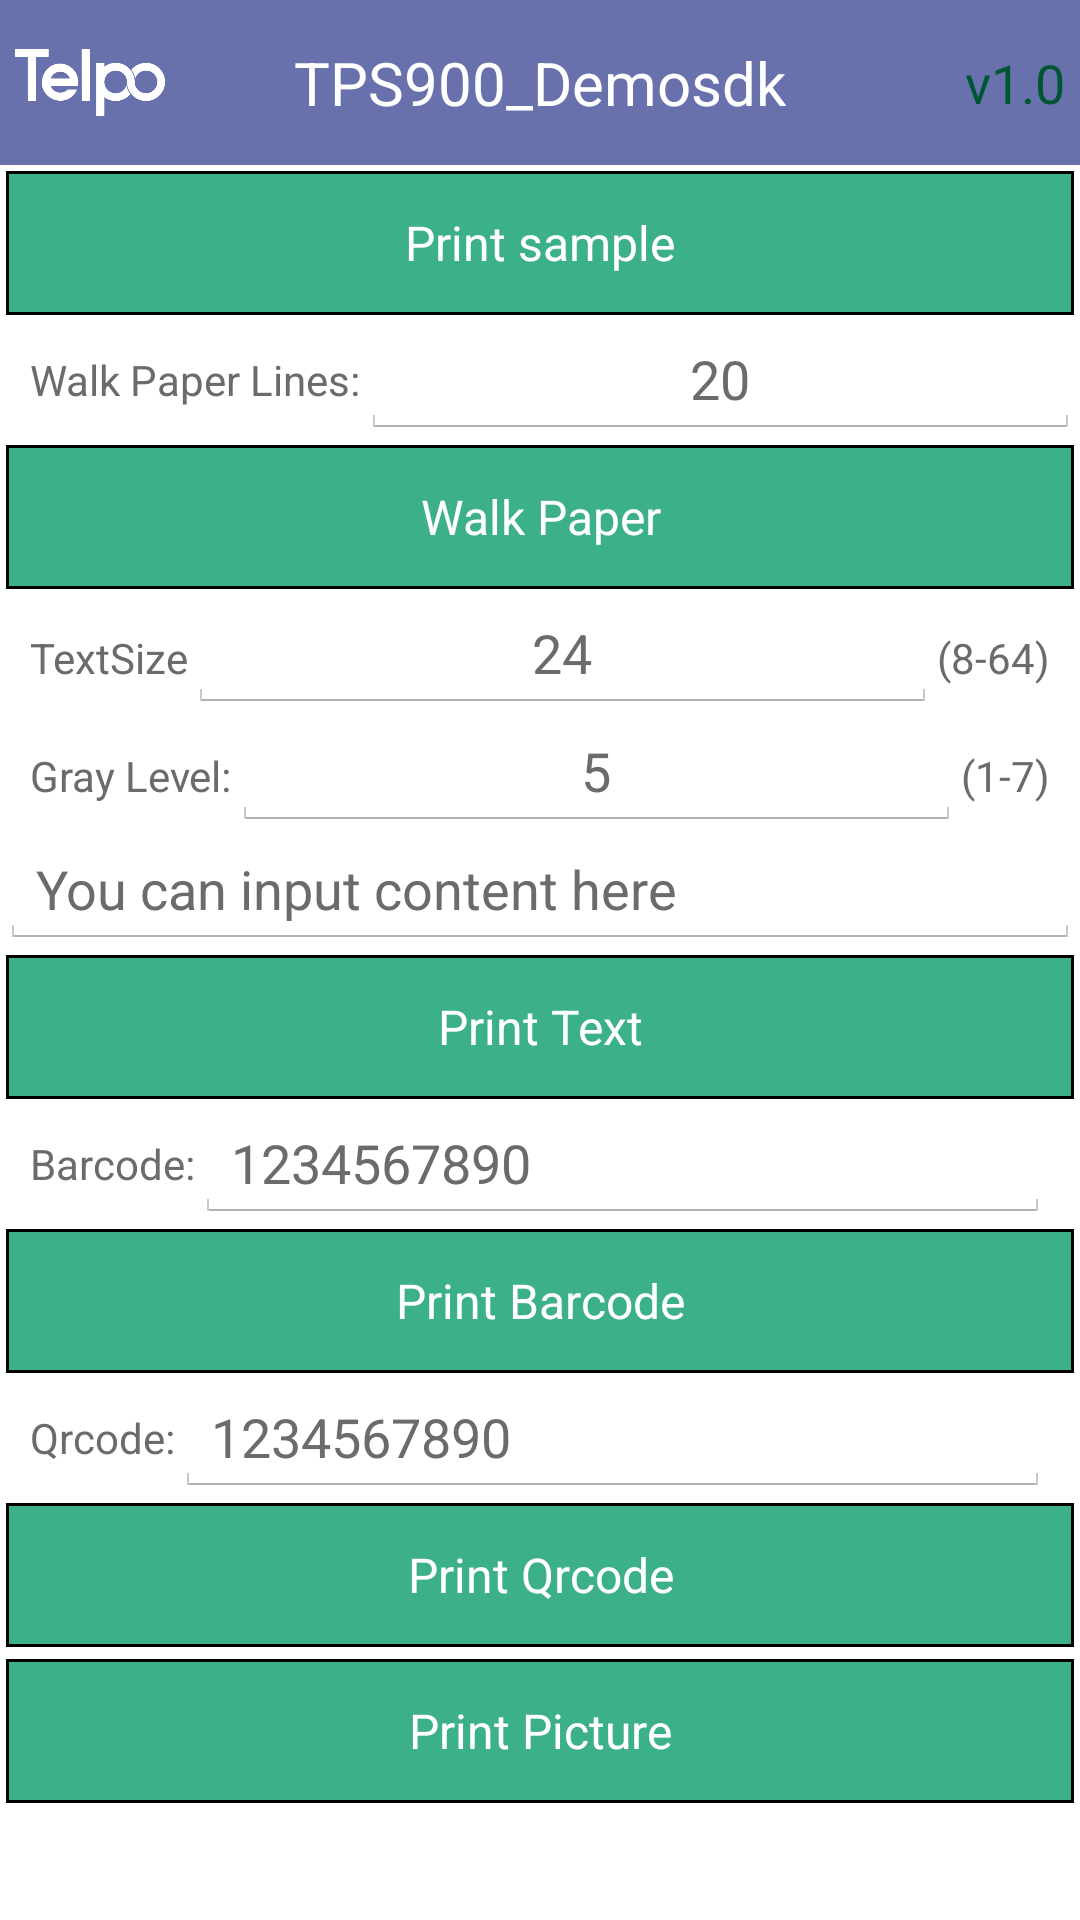

Here is an Android app screen rendered from its layout file. Give the layout XML and the strings, colors and styles it references.
<!-- AndroidManifest.xml: application theme AppTheme -->
<!-- res/layout/activity_print.xml -->
<?xml version="1.0" encoding="utf-8"?>
<LinearLayout xmlns:android="http://schemas.android.com/apk/res/android"
    android:orientation="vertical" android:layout_width="match_parent"
    android:layout_height="match_parent">
    <include layout="@layout/titlebar" />
    <ScrollView
        android:layout_width="match_parent"
        android:layout_height="match_parent">
        <LinearLayout
            android:layout_width="match_parent"
            android:layout_height="match_parent"
            android:focusable="true"
            android:focusableInTouchMode="true"
            android:orientation="vertical">
            <Button
                android:id="@+id/btn1"
                style="@style/buttonNumberStyle"
                android:layout_width="match_parent"
                android:layout_height="48dp"
                android:layout_margin="2dp"
                android:background="@drawable/button_number_violet_shape"
                android:text="Print sample" />
            <LinearLayout
                android:id="@+id/stepLayout"
                android:layout_width="fill_parent"
                android:layout_height="wrap_content"
                android:layout_marginLeft="10dp"
                android:gravity="center_vertical"
                android:orientation="horizontal" >

                <TextView
                    android:layout_width="wrap_content"
                    android:layout_height="wrap_content"
                    android:text="@string/walk_paper_lines"
                    android:textColor="@color/color_6b6b6b" />

                <EditText
                    android:id="@+id/set_paperWalk"
                    android:layout_width="50dp"
                    android:layout_height="wrap_content"
                    android:layout_weight="1"
                    android:gravity="center"
                    android:hint="(1-255)"
                    android:inputType="number"
                    android:maxLength="3"
                    android:textColor="@color/color_6b6b6b"
                    android:text="20" />
            </LinearLayout>

            <Button
                android:id="@+id/print_paperWalk"
                style="@style/buttonNumberStyle"
                android:layout_width="match_parent"
                android:layout_height="48dp"
                android:layout_gravity="center_vertical"
                android:layout_margin="2dp"
                android:background="@drawable/button_number_violet_shape"
                android:text="@string/walk_paper_test" />



            <LinearLayout
                android:id="@+id/printFormatLayout2"
                android:layout_width="fill_parent"
                android:layout_height="wrap_content"
                android:layout_marginLeft="10dp"
                android:layout_marginRight="10dp"
                android:orientation="horizontal" >

                <TextView
                    android:layout_width="wrap_content"
                    android:layout_height="wrap_content"
                    android:text="TextSize"
                    android:textColor="@color/color_6b6b6b" />

                <EditText
                    android:id="@+id/set_textsize"
                    android:layout_width="50dp"
                    android:layout_height="wrap_content"
                    android:layout_weight="1"
                    android:gravity="center"
                    android:inputType="number"
                    android:maxLength="2"
                    android:text="24"
                    android:textColor="@color/color_6b6b6b" />

                <TextView
                    android:layout_width="wrap_content"
                    android:layout_height="wrap_content"
                    android:text="(8-64)"
                    android:textColor="@color/color_6b6b6b" />
            </LinearLayout>

            <LinearLayout
                android:layout_width="fill_parent"
                android:layout_height="wrap_content"
                android:layout_marginLeft="10dp"
                android:layout_marginRight="10dp"
                android:orientation="horizontal" >
                <TextView
                    android:layout_width="wrap_content"
                    android:layout_height="wrap_content"
                    android:text="@string/gray_level"
                    android:textColor="@color/color_6b6b6b" />

                <EditText
                    android:id="@+id/set_printGray"
                    android:layout_width="50dp"
                    android:layout_height="wrap_content"
                    android:layout_weight="1"
                    android:gravity="center"
                    android:inputType="number"
                    android:maxLength="2"
                    android:text="5"
                    android:textColor="@color/color_6b6b6b" />

                <TextView
                    android:id="@+id/textview_gray"
                    android:layout_width="wrap_content"
                    android:layout_height="wrap_content"
                    android:text="(1-7)"
                    android:textColor="@color/color_6b6b6b" />
            </LinearLayout>
            <EditText
                android:id="@+id/set_content"
                android:layout_width="fill_parent"
                android:layout_height="wrap_content"
                android:text="You can input content here"
                android:inputType="textMultiLine"
                android:scrollbars="vertical"
                android:singleLine="false"
                android:textColor="@color/color_6b6b6b" />

            <Button
                android:id="@+id/print_content"
                style="@style/buttonNumberStyle"
                android:layout_width="fill_parent"
                android:layout_height="48dp"
                android:layout_margin="2dp"
                android:background="@drawable/button_number_violet_shape"
                android:text="@string/print_text" />

            <LinearLayout
                android:id="@+id/barcodeLayout"
                android:layout_width="fill_parent"
                android:layout_height="wrap_content"
                android:layout_marginLeft="10dp"
                android:layout_marginRight="10dp"
                android:gravity="center_vertical"
                android:orientation="horizontal" >

                <TextView
                    android:layout_width="wrap_content"
                    android:layout_height="wrap_content"
                    android:text="@string/bar_code"
                    android:textColor="@color/color_6b6b6b" />

                <EditText
                    android:id="@+id/set_Barcode"
                    android:layout_width="fill_parent"
                    android:layout_height="wrap_content"
                    android:layout_weight="1"
                    android:text="1234567890"
                    android:inputType="number"
                    android:textColor="@color/color_6b6b6b" />

            </LinearLayout>

            <Button
                android:id="@+id/print_barcode"
                style="@style/buttonNumberStyle"
                android:layout_width="fill_parent"
                android:layout_height="48dp"
                android:layout_margin="2dp"
                android:background="@drawable/button_number_violet_shape"
                android:text="@string/print_bar_code" />


            <LinearLayout
                android:id="@+id/qrcodeLayout"
                android:layout_width="fill_parent"
                android:layout_height="wrap_content"
                android:gravity="center_vertical"
                android:layout_marginLeft="10dp"
                android:layout_marginRight="10dp"
                android:orientation="horizontal" >

                <TextView
                    android:layout_width="wrap_content"
                    android:layout_height="wrap_content"
                    android:text="@string/D_bar_code"
                    android:textColor="@color/color_6b6b6b" />

                <EditText
                    android:id="@+id/set_Qrcode"
                    android:layout_width="fill_parent"
                    android:layout_height="wrap_content"
                    android:layout_weight="1"
                    android:inputType="textMultiLine"
                    android:maxLength="50"
                    android:text="1234567890"
                    android:textColor="@color/color_6b6b6b" />

            </LinearLayout>

            <Button
                android:id="@+id/print_qrcode"
                style="@style/buttonNumberStyle"
                android:layout_width="fill_parent"
                android:layout_height="48dp"
                android:layout_margin="2dp"
                android:background="@drawable/button_number_violet_shape"
                android:text="@string/print_2D_barcode" />


            <Button
                android:id="@+id/button_print_picture"
                style="@style/buttonNumberStyle"
                android:layout_width="fill_parent"
                android:layout_height="48dp"
                android:layout_margin="2dp"
                android:background="@drawable/button_number_violet_shape"
                android:text="@string/print_picture" />
        </LinearLayout>




    </ScrollView>



</LinearLayout>
<!-- res/layout/titlebar.xml (included above) -->
<?xml version="1.0" encoding="utf-8"?>
<RelativeLayout xmlns:android="http://schemas.android.com/apk/res/android"
    android:layout_width="match_parent"
    android:layout_height="55dp"
    android:layout_gravity="center"
    android:padding="5dp"
    android:background="#6871ac" >

    <ImageView
        android:id="@+id/logo"
        android:layout_width="50dp"
        android:layout_height="fill_parent"
        android:layout_alignParentLeft="true"
        android:layout_gravity="center_vertical"
        android:src="@mipmap/telpo_white" />

    <TextView
        android:id="@+id/title_tv"
        android:layout_width="wrap_content"
        android:layout_height="match_parent"
        android:layout_centerHorizontal="true"
        android:layout_gravity="center|center_vertical|center_horizontal"
        android:gravity="center"
        android:text="TPS900_Demosdk"
        android:textColor="#FFFFFF"
        android:textSize="20sp" />

    <TextView
        android:layout_width="wrap_content"
        android:layout_height="match_parent"
        android:layout_alignParentRight="true"
        android:layout_gravity="right|center_vertical"
        android:gravity="center"
        android:text="v1.0"
        android:textColor="#005533"
        android:textSize="18sp" />

</RelativeLayout>
<!-- resources referenced by this layout -->
<resources>
  <color name="color_6b6b6b">#6B6B6B</color>
  <!-- drawable button_number_violet_shape (drawable) -->
  <?xml version="1.0" encoding="utf-8"?>
  <selector xmlns:android="http://schemas.android.com/apk/res/android">
  <item android:state_enabled="false" android:drawable="@color/gray_blue"></item>
      <item android:state_pressed="true"> 
  <shape>
  
              
              <gradient android:angle="270" android:endColor="#bdeadc" android:startColor="#bdeadc" />
              
              <stroke android:width="1sp" android:color="#000000" />
              
              <corners android:radius="0dp" />
              
             
          </shape></item>
      <item android:state_focused="true"> 
  <shape>
              <gradient android:angle="270" android:endColor="#bdeadc" android:startColor="#bdeadc" />
  
              <stroke android:width="1sp" android:color="#000000" />
  
              <corners android:radius="0dp" />
  
              <padding android:bottom="10dp" android:left="10dp" android:right="10dp" android:top="10dp" />
          </shape></item>
      <item> 
  <shape>
              <gradient android:angle="270" android:endColor="#3caf8b" android:startColor="#3caf8b" />
  
              <stroke android:width="1sp" android:color="#000000" />
  
              <corners android:radius="0dp" />
  
              <padding android:bottom="10dp" android:left="10dp" android:right="10dp" android:top="10dp" />
          </shape></item>
  
  </selector>
  <!-- mipmap telpo_white: png bitmap (mipmap-hdpi, 9284 bytes) -->
  <string name="D_bar_code">Qrcode:</string>
  <string name="bar_code">Barcode:</string>
  <string name="gray_level">Gray Level:</string>
  <string name="print_2D_barcode">Print Qrcode</string>
  <string name="print_bar_code">Print Barcode</string>
  <string name="print_picture">Print Picture</string>
  <string name="print_text">Print Text</string>
  <string name="walk_paper_lines">Walk Paper Lines:</string>
  <string name="walk_paper_test">Walk Paper</string>
  <style name="buttonNumberStyle">
          <item name="android:layout_width">fill_parent</item>
          <item name="android:layout_height">50dp</item>
          <item name="android:textColor">#FFFFFF</item>
          <item name="android:gravity">center</item>
          <item name="android:textSize">16sp</item>
      </style>
  <style name="AppTheme" parent="AppBaseTheme">
          
      </style>
  <color name="gray_blue">#bdeadc</color>
  <style name="AppBaseTheme" parent="android:Theme.Holo.Light">
          
      </style>
</resources>
